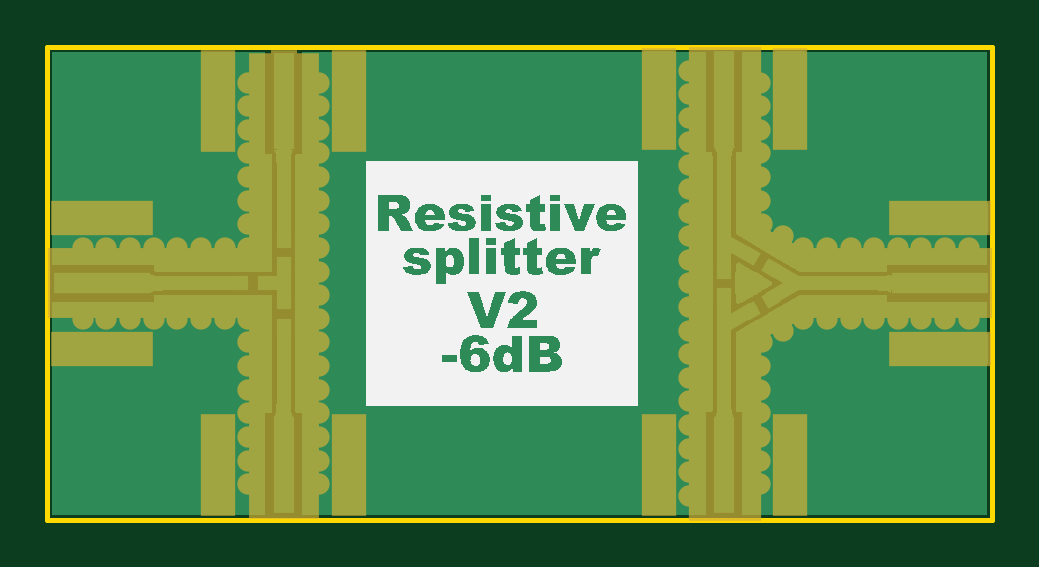
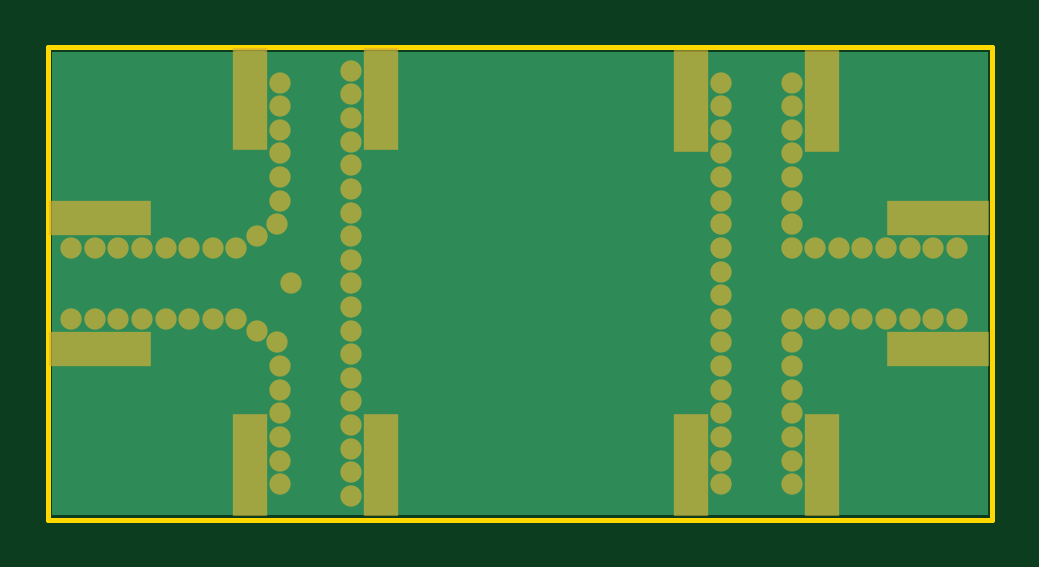
Circuit board: 9 layer files. Board 40.0 x 20.0 mm.
- bottom_copper: PCB.GBL (3132 bytes)
- bottom_silk: PCB.GBO (268 bytes)
- paste: PCB.GBP (546 bytes)
- bottom_mask: PCB.GBS (3032 bytes)
- outline: PCB.GM1 (368 bytes)
- top_copper: PCB.GTL (9384 bytes)
- top_silk: PCB.GTO (41349 bytes)
- paste: PCB.GTP (1083 bytes)
- top_mask: PCB.GTS (3887 bytes)

=== bottom_copper: PCB.GBL ===
G04*
G04 #@! TF.GenerationSoftware,Altium Limited,Altium Designer,24.4.1 (13)*
G04*
G04 Layer_Physical_Order=6*
G04 Layer_Color=16711680*
%FSLAX25Y25*%
%MOIN*%
G70*
G04*
G04 #@! TF.SameCoordinates,8AE4C5FD-FAF6-43D2-9A58-D59D8264A591*
G04*
G04*
G04 #@! TF.FilePolarity,Positive*
G04*
G01*
G75*
%ADD11R,0.16142X0.04921*%
%ADD13R,0.04921X0.16142*%
%ADD32C,0.02756*%
G36*
X156677Y803D02*
X803D01*
Y77937D01*
X156677D01*
Y803D01*
D02*
G37*
D11*
X9055Y50295D02*
D03*
Y28445D02*
D03*
X148721D02*
D03*
Y50295D02*
D03*
D13*
X28445Y9055D02*
D03*
X50295D02*
D03*
Y69685D02*
D03*
X28445D02*
D03*
X123721Y70079D02*
D03*
X101870D02*
D03*
X101870Y9055D02*
D03*
X123720D02*
D03*
D32*
X116929Y39370D02*
D03*
X101870Y70079D02*
D03*
X101969Y74213D02*
D03*
Y66339D02*
D03*
X123721Y70079D02*
D03*
X123819Y74213D02*
D03*
Y66339D02*
D03*
X148721Y50295D02*
D03*
X152854Y50197D02*
D03*
X144980D02*
D03*
X148721Y28445D02*
D03*
X152854Y28346D02*
D03*
X144980D02*
D03*
X123720Y9055D02*
D03*
X123622Y4921D02*
D03*
Y12795D02*
D03*
X101870Y9055D02*
D03*
X101772Y4921D02*
D03*
Y12795D02*
D03*
X50295Y9055D02*
D03*
X50197Y4921D02*
D03*
Y12795D02*
D03*
X28445Y9055D02*
D03*
X28346Y4921D02*
D03*
Y12795D02*
D03*
X50295Y69685D02*
D03*
X50197Y65551D02*
D03*
Y73425D02*
D03*
X28445Y69685D02*
D03*
X28346Y65551D02*
D03*
Y73425D02*
D03*
X9055Y50295D02*
D03*
X4921Y50394D02*
D03*
X12795D02*
D03*
Y28543D02*
D03*
X4921D02*
D03*
X9055Y28445D02*
D03*
X119165Y29528D02*
D03*
Y49213D02*
D03*
X122575Y47244D02*
D03*
Y31496D02*
D03*
X125984Y45276D02*
D03*
Y33465D02*
D03*
X129921D02*
D03*
Y45276D02*
D03*
X133858Y33465D02*
D03*
Y45276D02*
D03*
X153543D02*
D03*
X149606D02*
D03*
X145669D02*
D03*
X141732D02*
D03*
X137795D02*
D03*
Y33465D02*
D03*
X141732D02*
D03*
X145669D02*
D03*
X149606D02*
D03*
X153543D02*
D03*
X118701Y5906D02*
D03*
Y9843D02*
D03*
Y13780D02*
D03*
Y17717D02*
D03*
Y21654D02*
D03*
Y25591D02*
D03*
X118701Y53150D02*
D03*
Y57087D02*
D03*
Y61024D02*
D03*
Y64961D02*
D03*
Y68898D02*
D03*
Y72835D02*
D03*
X106890Y74803D02*
D03*
X106890Y70866D02*
D03*
X106890Y66929D02*
D03*
Y62992D02*
D03*
Y59055D02*
D03*
Y55118D02*
D03*
X106890Y51181D02*
D03*
X106890Y47244D02*
D03*
Y43307D02*
D03*
Y39370D02*
D03*
Y35433D02*
D03*
Y31496D02*
D03*
Y27559D02*
D03*
X106890Y23622D02*
D03*
Y19685D02*
D03*
X106890Y15748D02*
D03*
X106890Y11811D02*
D03*
X106890Y7874D02*
D03*
X106890Y3937D02*
D03*
X45276Y72835D02*
D03*
Y68898D02*
D03*
Y64961D02*
D03*
Y61024D02*
D03*
Y57087D02*
D03*
Y53150D02*
D03*
Y49213D02*
D03*
Y45276D02*
D03*
Y41339D02*
D03*
Y37402D02*
D03*
Y33465D02*
D03*
Y29528D02*
D03*
Y25591D02*
D03*
Y21654D02*
D03*
Y17717D02*
D03*
Y13780D02*
D03*
Y9843D02*
D03*
Y5906D02*
D03*
X33465D02*
D03*
Y9843D02*
D03*
Y13780D02*
D03*
Y17717D02*
D03*
Y21654D02*
D03*
Y25591D02*
D03*
Y29528D02*
D03*
Y33465D02*
D03*
X29528D02*
D03*
X25591D02*
D03*
X21654D02*
D03*
X17717D02*
D03*
X13780D02*
D03*
X9843D02*
D03*
X5906D02*
D03*
X33465Y72835D02*
D03*
Y68898D02*
D03*
Y64961D02*
D03*
Y61024D02*
D03*
Y57087D02*
D03*
Y53150D02*
D03*
X5906Y45276D02*
D03*
X9843D02*
D03*
X13780D02*
D03*
X17717D02*
D03*
X21654D02*
D03*
X25591D02*
D03*
X29528D02*
D03*
X33465Y49213D02*
D03*
Y45276D02*
D03*
M02*

=== bottom_silk: PCB.GBO ===
G04*
G04 #@! TF.GenerationSoftware,Altium Limited,Altium Designer,24.4.1 (13)*
G04*
G04 Layer_Color=32896*
%FSLAX25Y25*%
%MOIN*%
G70*
G04*
G04 #@! TF.SameCoordinates,8AE4C5FD-FAF6-43D2-9A58-D59D8264A591*
G04*
G04*
G04 #@! TF.FilePolarity,Positive*
G04*
G01*
G75*
M02*

=== paste: PCB.GBP ===
G04*
G04 #@! TF.GenerationSoftware,Altium Limited,Altium Designer,24.4.1 (13)*
G04*
G04 Layer_Color=128*
%FSLAX25Y25*%
%MOIN*%
G70*
G04*
G04 #@! TF.SameCoordinates,8AE4C5FD-FAF6-43D2-9A58-D59D8264A591*
G04*
G04*
G04 #@! TF.FilePolarity,Positive*
G04*
G01*
G75*
%ADD11R,0.16142X0.04921*%
%ADD13R,0.04921X0.16142*%
D11*
X9055Y50295D02*
D03*
Y28445D02*
D03*
X148721D02*
D03*
Y50295D02*
D03*
D13*
X28445Y9055D02*
D03*
X50295D02*
D03*
Y69685D02*
D03*
X28445D02*
D03*
X123721Y70079D02*
D03*
X101870D02*
D03*
X101870Y9055D02*
D03*
X123720D02*
D03*
M02*

=== bottom_mask: PCB.GBS ===
G04*
G04 #@! TF.GenerationSoftware,Altium Limited,Altium Designer,24.4.1 (13)*
G04*
G04 Layer_Color=16711935*
%FSLAX25Y25*%
%MOIN*%
G70*
G04*
G04 #@! TF.SameCoordinates,8AE4C5FD-FAF6-43D2-9A58-D59D8264A591*
G04*
G04*
G04 #@! TF.FilePolarity,Negative*
G04*
G01*
G75*
%ADD23R,0.16942X0.05721*%
%ADD25R,0.05721X0.16942*%
%ADD30C,0.03556*%
D23*
X9055Y50295D02*
D03*
Y28445D02*
D03*
X148721D02*
D03*
Y50295D02*
D03*
D25*
X28445Y9055D02*
D03*
X50295D02*
D03*
Y69685D02*
D03*
X28445D02*
D03*
X123721Y70079D02*
D03*
X101870D02*
D03*
X101870Y9055D02*
D03*
X123720D02*
D03*
D30*
X116929Y39370D02*
D03*
X101870Y70079D02*
D03*
X101969Y74213D02*
D03*
Y66339D02*
D03*
X123721Y70079D02*
D03*
X123819Y74213D02*
D03*
Y66339D02*
D03*
X148721Y50295D02*
D03*
X152854Y50197D02*
D03*
X144980D02*
D03*
X148721Y28445D02*
D03*
X152854Y28346D02*
D03*
X144980D02*
D03*
X123720Y9055D02*
D03*
X123622Y4921D02*
D03*
Y12795D02*
D03*
X101870Y9055D02*
D03*
X101772Y4921D02*
D03*
Y12795D02*
D03*
X50295Y9055D02*
D03*
X50197Y4921D02*
D03*
Y12795D02*
D03*
X28445Y9055D02*
D03*
X28346Y4921D02*
D03*
Y12795D02*
D03*
X50295Y69685D02*
D03*
X50197Y65551D02*
D03*
Y73425D02*
D03*
X28445Y69685D02*
D03*
X28346Y65551D02*
D03*
Y73425D02*
D03*
X9055Y50295D02*
D03*
X4921Y50394D02*
D03*
X12795D02*
D03*
Y28543D02*
D03*
X4921D02*
D03*
X9055Y28445D02*
D03*
X119165Y29528D02*
D03*
Y49213D02*
D03*
X122575Y47244D02*
D03*
Y31496D02*
D03*
X125984Y45276D02*
D03*
Y33465D02*
D03*
X129921D02*
D03*
Y45276D02*
D03*
X133858Y33465D02*
D03*
Y45276D02*
D03*
X153543D02*
D03*
X149606D02*
D03*
X145669D02*
D03*
X141732D02*
D03*
X137795D02*
D03*
Y33465D02*
D03*
X141732D02*
D03*
X145669D02*
D03*
X149606D02*
D03*
X153543D02*
D03*
X118701Y5906D02*
D03*
Y9843D02*
D03*
Y13780D02*
D03*
Y17717D02*
D03*
Y21654D02*
D03*
Y25591D02*
D03*
X118701Y53150D02*
D03*
Y57087D02*
D03*
Y61024D02*
D03*
Y64961D02*
D03*
Y68898D02*
D03*
Y72835D02*
D03*
X106890Y74803D02*
D03*
X106890Y70866D02*
D03*
X106890Y66929D02*
D03*
Y62992D02*
D03*
Y59055D02*
D03*
Y55118D02*
D03*
X106890Y51181D02*
D03*
X106890Y47244D02*
D03*
Y43307D02*
D03*
Y39370D02*
D03*
Y35433D02*
D03*
Y31496D02*
D03*
Y27559D02*
D03*
X106890Y23622D02*
D03*
Y19685D02*
D03*
X106890Y15748D02*
D03*
X106890Y11811D02*
D03*
X106890Y7874D02*
D03*
X106890Y3937D02*
D03*
X45276Y72835D02*
D03*
Y68898D02*
D03*
Y64961D02*
D03*
Y61024D02*
D03*
Y57087D02*
D03*
Y53150D02*
D03*
Y49213D02*
D03*
Y45276D02*
D03*
Y41339D02*
D03*
Y37402D02*
D03*
Y33465D02*
D03*
Y29528D02*
D03*
Y25591D02*
D03*
Y21654D02*
D03*
Y17717D02*
D03*
Y13780D02*
D03*
Y9843D02*
D03*
Y5906D02*
D03*
X33465D02*
D03*
Y9843D02*
D03*
Y13780D02*
D03*
Y17717D02*
D03*
Y21654D02*
D03*
Y25591D02*
D03*
Y29528D02*
D03*
Y33465D02*
D03*
X29528D02*
D03*
X25591D02*
D03*
X21654D02*
D03*
X17717D02*
D03*
X13780D02*
D03*
X9843D02*
D03*
X5906D02*
D03*
X33465Y72835D02*
D03*
Y68898D02*
D03*
Y64961D02*
D03*
Y61024D02*
D03*
Y57087D02*
D03*
Y53150D02*
D03*
X5906Y45276D02*
D03*
X9843D02*
D03*
X13780D02*
D03*
X17717D02*
D03*
X21654D02*
D03*
X25591D02*
D03*
X29528D02*
D03*
X33465Y49213D02*
D03*
Y45276D02*
D03*
M02*

=== outline: PCB.GM1 ===
G04*
G04 #@! TF.GenerationSoftware,Altium Limited,Altium Designer,24.4.1 (13)*
G04*
G04 Layer_Color=16711935*
%FSLAX25Y25*%
%MOIN*%
G70*
G04*
G04 #@! TF.SameCoordinates,8AE4C5FD-FAF6-43D2-9A58-D59D8264A591*
G04*
G04*
G04 #@! TF.FilePolarity,Positive*
G04*
G01*
G75*
%ADD38C,0.00787*%
D38*
X0Y-0D02*
X157480Y0D01*
Y78740D01*
X0D02*
X157480D01*
X0Y0D02*
Y78740D01*
M02*

=== top_copper: PCB.GTL (9384 bytes, source omitted) ===
=== top_silk: PCB.GTO (41349 bytes, source omitted) ===
=== paste: PCB.GTP ===
G04*
G04 #@! TF.GenerationSoftware,Altium Limited,Altium Designer,24.4.1 (13)*
G04*
G04 Layer_Color=8421504*
%FSLAX25Y25*%
%MOIN*%
G70*
G04*
G04 #@! TF.SameCoordinates,8AE4C5FD-FAF6-43D2-9A58-D59D8264A591*
G04*
G04*
G04 #@! TF.FilePolarity,Positive*
G04*
G01*
G75*
%ADD10R,0.16142X0.03543*%
%ADD11R,0.16142X0.04921*%
%ADD12R,0.03543X0.16142*%
%ADD13R,0.04921X0.16142*%
%ADD14R,0.02362X0.02362*%
%ADD15R,0.02362X0.02362*%
%ADD16P,0.03341X4X345.0*%
%ADD17P,0.03341X4X105.0*%
D10*
X9055Y39370D02*
D03*
X148721D02*
D03*
D11*
X9055Y50295D02*
D03*
Y28445D02*
D03*
X148721D02*
D03*
Y50295D02*
D03*
D12*
X39370Y9055D02*
D03*
Y69685D02*
D03*
X112795Y70079D02*
D03*
X112795Y9055D02*
D03*
D13*
X28445D02*
D03*
X50295D02*
D03*
Y69685D02*
D03*
X28445D02*
D03*
X123721Y70079D02*
D03*
X101870D02*
D03*
X101870Y9055D02*
D03*
X123720D02*
D03*
D14*
X112795Y37402D02*
D03*
Y41339D02*
D03*
X39370Y32283D02*
D03*
Y36220D02*
D03*
Y46457D02*
D03*
Y42520D02*
D03*
D15*
X36220Y39370D02*
D03*
X32283D02*
D03*
D16*
X117193Y34843D02*
D03*
X120602Y36811D02*
D03*
D17*
Y41929D02*
D03*
X117193Y43898D02*
D03*
M02*

=== top_mask: PCB.GTS ===
G04*
G04 #@! TF.GenerationSoftware,Altium Limited,Altium Designer,24.4.1 (13)*
G04*
G04 Layer_Color=8388736*
%FSLAX25Y25*%
%MOIN*%
G70*
G04*
G04 #@! TF.SameCoordinates,8AE4C5FD-FAF6-43D2-9A58-D59D8264A591*
G04*
G04*
G04 #@! TF.FilePolarity,Negative*
G04*
G01*
G75*
%ADD18R,0.12205X0.78945*%
%ADD19R,0.41339X0.11811*%
%ADD20R,0.39370X0.11811*%
%ADD21R,0.11811X0.77756*%
%ADD22R,0.16942X0.04343*%
%ADD23R,0.16942X0.05721*%
%ADD24R,0.04343X0.16942*%
%ADD25R,0.05721X0.16942*%
%ADD26R,0.03162X0.03162*%
%ADD27R,0.03162X0.03162*%
%ADD28P,0.04472X4X345.0*%
%ADD29P,0.04472X4X105.0*%
%ADD30C,0.03556*%
G36*
X118110Y49213D02*
X125984Y45276D01*
Y33465D01*
X118110Y29528D01*
X110236D01*
Y49213D01*
X118110D01*
D02*
G37*
D18*
X112992Y39268D02*
D03*
D19*
X136811Y39370D02*
D03*
D20*
X19685D02*
D03*
D21*
X39370Y38878D02*
D03*
D22*
X9055Y39370D02*
D03*
X148721D02*
D03*
D23*
X9055Y50295D02*
D03*
Y28445D02*
D03*
X148721D02*
D03*
Y50295D02*
D03*
D24*
X39370Y9055D02*
D03*
Y69685D02*
D03*
X112795Y70079D02*
D03*
X112795Y9055D02*
D03*
D25*
X28445D02*
D03*
X50295D02*
D03*
Y69685D02*
D03*
X28445D02*
D03*
X123721Y70079D02*
D03*
X101870D02*
D03*
X101870Y9055D02*
D03*
X123720D02*
D03*
D26*
X112795Y37402D02*
D03*
Y41339D02*
D03*
X39370Y32283D02*
D03*
Y36220D02*
D03*
Y46457D02*
D03*
Y42520D02*
D03*
D27*
X36220Y39370D02*
D03*
X32283D02*
D03*
D28*
X117193Y34843D02*
D03*
X120602Y36811D02*
D03*
D29*
Y41929D02*
D03*
X117193Y43898D02*
D03*
D30*
X116929Y39370D02*
D03*
X101870Y70079D02*
D03*
X101969Y74213D02*
D03*
Y66339D02*
D03*
X123721Y70079D02*
D03*
X123819Y74213D02*
D03*
Y66339D02*
D03*
X148721Y50295D02*
D03*
X152854Y50197D02*
D03*
X144980D02*
D03*
X148721Y28445D02*
D03*
X152854Y28346D02*
D03*
X144980D02*
D03*
X123720Y9055D02*
D03*
X123622Y4921D02*
D03*
Y12795D02*
D03*
X101870Y9055D02*
D03*
X101772Y4921D02*
D03*
Y12795D02*
D03*
X50295Y9055D02*
D03*
X50197Y4921D02*
D03*
Y12795D02*
D03*
X28445Y9055D02*
D03*
X28346Y4921D02*
D03*
Y12795D02*
D03*
X50295Y69685D02*
D03*
X50197Y65551D02*
D03*
Y73425D02*
D03*
X28445Y69685D02*
D03*
X28346Y65551D02*
D03*
Y73425D02*
D03*
X9055Y50295D02*
D03*
X4921Y50394D02*
D03*
X12795D02*
D03*
Y28543D02*
D03*
X4921D02*
D03*
X9055Y28445D02*
D03*
X119165Y29528D02*
D03*
Y49213D02*
D03*
X122575Y47244D02*
D03*
Y31496D02*
D03*
X125984Y45276D02*
D03*
Y33465D02*
D03*
X129921D02*
D03*
Y45276D02*
D03*
X133858Y33465D02*
D03*
Y45276D02*
D03*
X153543D02*
D03*
X149606D02*
D03*
X145669D02*
D03*
X141732D02*
D03*
X137795D02*
D03*
Y33465D02*
D03*
X141732D02*
D03*
X145669D02*
D03*
X149606D02*
D03*
X153543D02*
D03*
X118701Y5906D02*
D03*
Y9843D02*
D03*
Y13780D02*
D03*
Y17717D02*
D03*
Y21654D02*
D03*
Y25591D02*
D03*
X118701Y53150D02*
D03*
Y57087D02*
D03*
Y61024D02*
D03*
Y64961D02*
D03*
Y68898D02*
D03*
Y72835D02*
D03*
X106890Y74803D02*
D03*
X106890Y70866D02*
D03*
X106890Y66929D02*
D03*
Y62992D02*
D03*
Y59055D02*
D03*
Y55118D02*
D03*
X106890Y51181D02*
D03*
X106890Y47244D02*
D03*
Y43307D02*
D03*
Y39370D02*
D03*
Y35433D02*
D03*
Y31496D02*
D03*
Y27559D02*
D03*
X106890Y23622D02*
D03*
Y19685D02*
D03*
X106890Y15748D02*
D03*
X106890Y11811D02*
D03*
X106890Y7874D02*
D03*
X106890Y3937D02*
D03*
X45276Y72835D02*
D03*
Y68898D02*
D03*
Y64961D02*
D03*
Y61024D02*
D03*
Y57087D02*
D03*
Y53150D02*
D03*
Y49213D02*
D03*
Y45276D02*
D03*
Y41339D02*
D03*
Y37402D02*
D03*
Y33465D02*
D03*
Y29528D02*
D03*
Y25591D02*
D03*
Y21654D02*
D03*
Y17717D02*
D03*
Y13780D02*
D03*
Y9843D02*
D03*
Y5906D02*
D03*
X33465D02*
D03*
Y9843D02*
D03*
Y13780D02*
D03*
Y17717D02*
D03*
Y21654D02*
D03*
Y25591D02*
D03*
Y29528D02*
D03*
Y33465D02*
D03*
X29528D02*
D03*
X25591D02*
D03*
X21654D02*
D03*
X17717D02*
D03*
X13780D02*
D03*
X9843D02*
D03*
X5906D02*
D03*
X33465Y72835D02*
D03*
Y68898D02*
D03*
Y64961D02*
D03*
Y61024D02*
D03*
Y57087D02*
D03*
Y53150D02*
D03*
X5906Y45276D02*
D03*
X9843D02*
D03*
X13780D02*
D03*
X17717D02*
D03*
X21654D02*
D03*
X25591D02*
D03*
X29528D02*
D03*
X33465Y49213D02*
D03*
Y45276D02*
D03*
M02*

